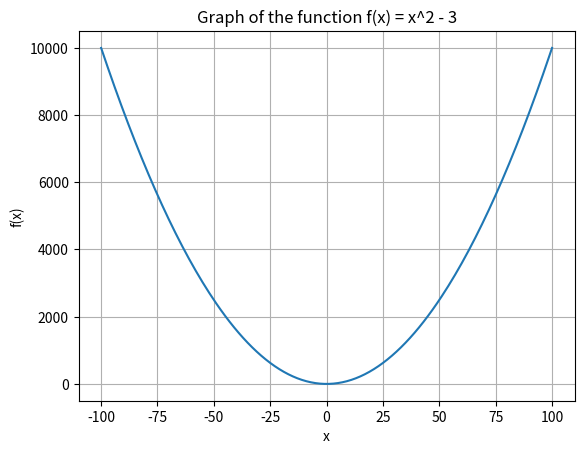

Python code for this plot:
import matplotlib.pyplot as plt

x = list(range(-100, 101))
y = [((n**2) - 3) for n in x]
print(y)
# Plot the graph
plt.plot(x, y)
plt.title('Graph of the function f(x) = x^2 - 3')
plt.xlabel('x')
plt.ylabel('f(x)')
plt.grid(True)
plt.show()